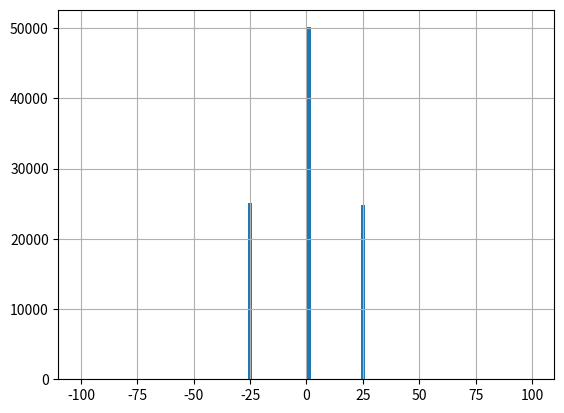

Write the Python code that produced this figure.
''' Script to simulate the effect of finite resolution (pixel pitch) in the residual plot.
A straight line fit through a DUT between two telescope planes is done.
For the 'fit' just the telescope planes are used and the fit is done in one dimension (x or y)
No multiple scattering and pixel charge sharing / cluster were considered. The result shows
the typical gauss in spikes structure. In reality the spikes are smeared by gaussians due to
multiple scattering.
'''

import numpy as np
import matplotlib.pyplot as plt
from matplotlib.patches import Rectangle


def plot_setup(telescope_pitch, DUT_pitch, z_positions, plane_offsets, beam_divergenz, beam_size, tracks_mc, tracks_reco, hits_mc, hits_track_reco_2, hits, plot_n_tracks=5):
    plt.clf()
    plt.xlim((z_positions[0] - 0.5, z_positions[-1] + 0.5))
    plt.ylim((-12 * telescope_pitch, 12 * telescope_pitch))
    plt.xlabel('z [cm]')
    plt.ylabel('x/y [$\mathrm{\mu}$m]')

    # Plot devices
    currentAxis = plt.gca()
    for index, z_position in enumerate(z_positions):
        if index == 1:
            for position in range(-10 * DUT_pitch, 10 * DUT_pitch, DUT_pitch):
                currentAxis.add_patch(Rectangle((z_position - 0.05, position + plane_offsets[index]), 0.1, DUT_pitch, facecolor="white"))
        else:
            for position in range(-10 * telescope_pitch, 10 * telescope_pitch, telescope_pitch):
                currentAxis.add_patch(Rectangle((z_position - 0.05, position + plane_offsets[index]), 0.1, telescope_pitch, facecolor="white"))

    # PLot some tracks with hits
    for i, track in enumerate(tracks_mc):
        plt.plot([z_positions[0], z_positions[2]], [track[0], track[1]], '-', linewidth=2, color='blue', label='MC track')
        plt.plot([z_positions[0], z_positions[2]], [tracks_reco[i][0], tracks_reco[i][1]], '--', linewidth=2, color='red', label='Reco track')
        for index, pixel in enumerate(hits[i]):  # Plot reco hit positions
            if index == 1:
                position = pixel * DUT_pitch + plane_offsets[index]
                currentAxis.add_patch(Rectangle((z_positions[index] - 0.05, position), 0.1, DUT_pitch, facecolor="Grey"))
            else:
                position = pixel * telescope_pitch + plane_offsets[index]
                currentAxis.add_patch(Rectangle((z_positions[index] - 0.05, position), 0.1, telescope_pitch, facecolor="Grey"))
        plt.plot([z_positions[1], z_positions[1]], [hits_mc[i], hits_mc[i]], 'o', linewidth=2, color='blue', label='MC hit')  # Plot mc hit positions
        plt.plot([z_positions[1], z_positions[1]], [hits_track_reco_2[i], hits_track_reco_2[i]], 'o', linewidth=2, color='red', label='Reco hit')  # Plot mc hit positions
        if i >= plot_n_tracks - 1:
            break
        if i == 0:
            plt.legend(loc=0)

    plt.show()


def plot_residuals(hits_reco_2, hits_track_reco_2, DUT_pitch):
    plt.clf()
    plt.grid()
    plt.hist(hits_reco_2 - hits_track_reco_2, bins=100, range=(-2 * DUT_pitch, 2 * DUT_pitch))
    plt.show()


if __name__ == '__main__':
    telescope_pitch = 50  # mu
    DUT_pitch = 50  # mu
    z_positions = [0., 20., 40.]  # cm
    plane_offsets = [0., 0., 0.]  # plane (DUT + telescope) offsets in mu, due to not perfect alignment, FIXME: domakes residual not centered

    n_tracks = 100000
    beam_divergenz = 1  # mrad
    beam_size = (0, 10)  # beam size in pixel

    np.random.seed(0)
    thetas = np.random.normal(0, beam_divergenz, n_tracks)
    beam_offsets = np.random.normal(0, 2.5 * DUT_pitch, n_tracks)

    tracks_mc = np.column_stack((beam_offsets, beam_offsets + (z_positions[-1] - z_positions[0]) * np.arctan(thetas * 0.001) * 1e4))  # in um, um, defined as x intersection on the telescope planes
    hits_mc_2 = tracks_mc[:, 0] + (tracks_mc[:, 1] - tracks_mc[:, 0]) / 2.  # real hit position in DUT

    # Digitized hit info (firing pixels) for all 3 planes
    hits_reco_1 = ((tracks_mc[:, 0] - plane_offsets[0]) / telescope_pitch).astype(np.int32)
    hits_reco_2 = ((tracks_mc[:, 0] + (tracks_mc[:, 1] - tracks_mc[:, 0]) / 2.) / DUT_pitch).astype(np.int32)
    hits_reco_3 = ((tracks_mc[:, 1] - plane_offsets[2]) / telescope_pitch).astype(np.int32)
    # Correct for int conversion that int(]-1 .. 1[) = 0
    hits_reco_1[tracks_mc[:, 0] - plane_offsets[0] < 0] = hits_reco_1[tracks_mc[:, 0] - plane_offsets[0] < 0] - 1
    hits_reco_2[tracks_mc[:, 0] + (tracks_mc[:, 1] - tracks_mc[:, 0]) / 2. < 0] = hits_reco_2[tracks_mc[:, 0] + (tracks_mc[:, 1] - tracks_mc[:, 0]) / 2. < 0] - 1
    hits_reco_3[tracks_mc[:, 1] - plane_offsets[2] < 0] = hits_reco_3[tracks_mc[:, 1] - plane_offsets[2] < 0] - 1
    hits_reco = np.column_stack((hits_reco_1, hits_reco_2, hits_reco_3))

    # Calculate track from telescope reco hits and the intersection with DUT plane
    tracks_reco = np.column_stack((hits_reco_1 * telescope_pitch + plane_offsets[0] + telescope_pitch / 2., hits_reco_3 * telescope_pitch + plane_offsets[2] + telescope_pitch / 2.))
    hits_track_reco_2 = tracks_reco[:, 0] + (tracks_reco[:, 1] - tracks_reco[:, 0]) / 2.
    # Calculate reco hit from firing pixel
    hits_pos_reco_2 = hits_reco_2 * DUT_pitch + plane_offsets[1] + DUT_pitch / 2.

    plot_setup(telescope_pitch, DUT_pitch, z_positions, plane_offsets, beam_divergenz, beam_size, tracks_mc, tracks_reco, hits_mc_2, hits_track_reco_2, hits_reco, plot_n_tracks=30)
    plot_residuals(hits_pos_reco_2, hits_track_reco_2, DUT_pitch)
